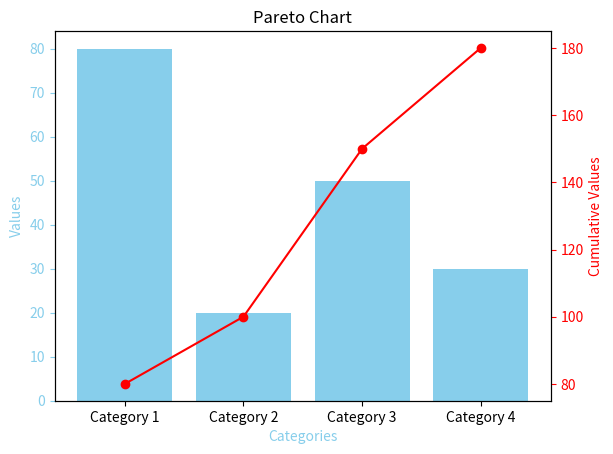

Source code (Python):
import matplotlib.pyplot as plt

def plot_pareto_chart(categories, values):
    """Generates a Pareto chart with bars and a cumulative line."""
    fig, ax1 = plt.subplots()
    
    # Bar chart
    ax1.bar(categories, values, color='skyblue')
    ax1.set_xlabel('Categories', color='skyblue')
    ax1.set_ylabel('Values', color='skyblue')
    ax1.tick_params(axis='y', colors='skyblue')
    
    # Line chart for cumulative values
    ax2 = ax1.twinx()
    cumulative_values = [sum(values[:i+1]) for i in range(len(values))]
    ax2.plot(categories, cumulative_values, color='red', marker='o')
    ax2.set_ylabel('Cumulative Values', color='red')
    ax2.tick_params(axis='y', colors='red')
    
    # Title and show plot
    plt.title('Pareto Chart')
    plt.show()

if __name__ == "__main__":
    categories = ['Category 1', 'Category 2', 'Category 3', 'Category 4']
    values = [80, 20, 50, 30]
    plot_pareto_chart(categories, values)